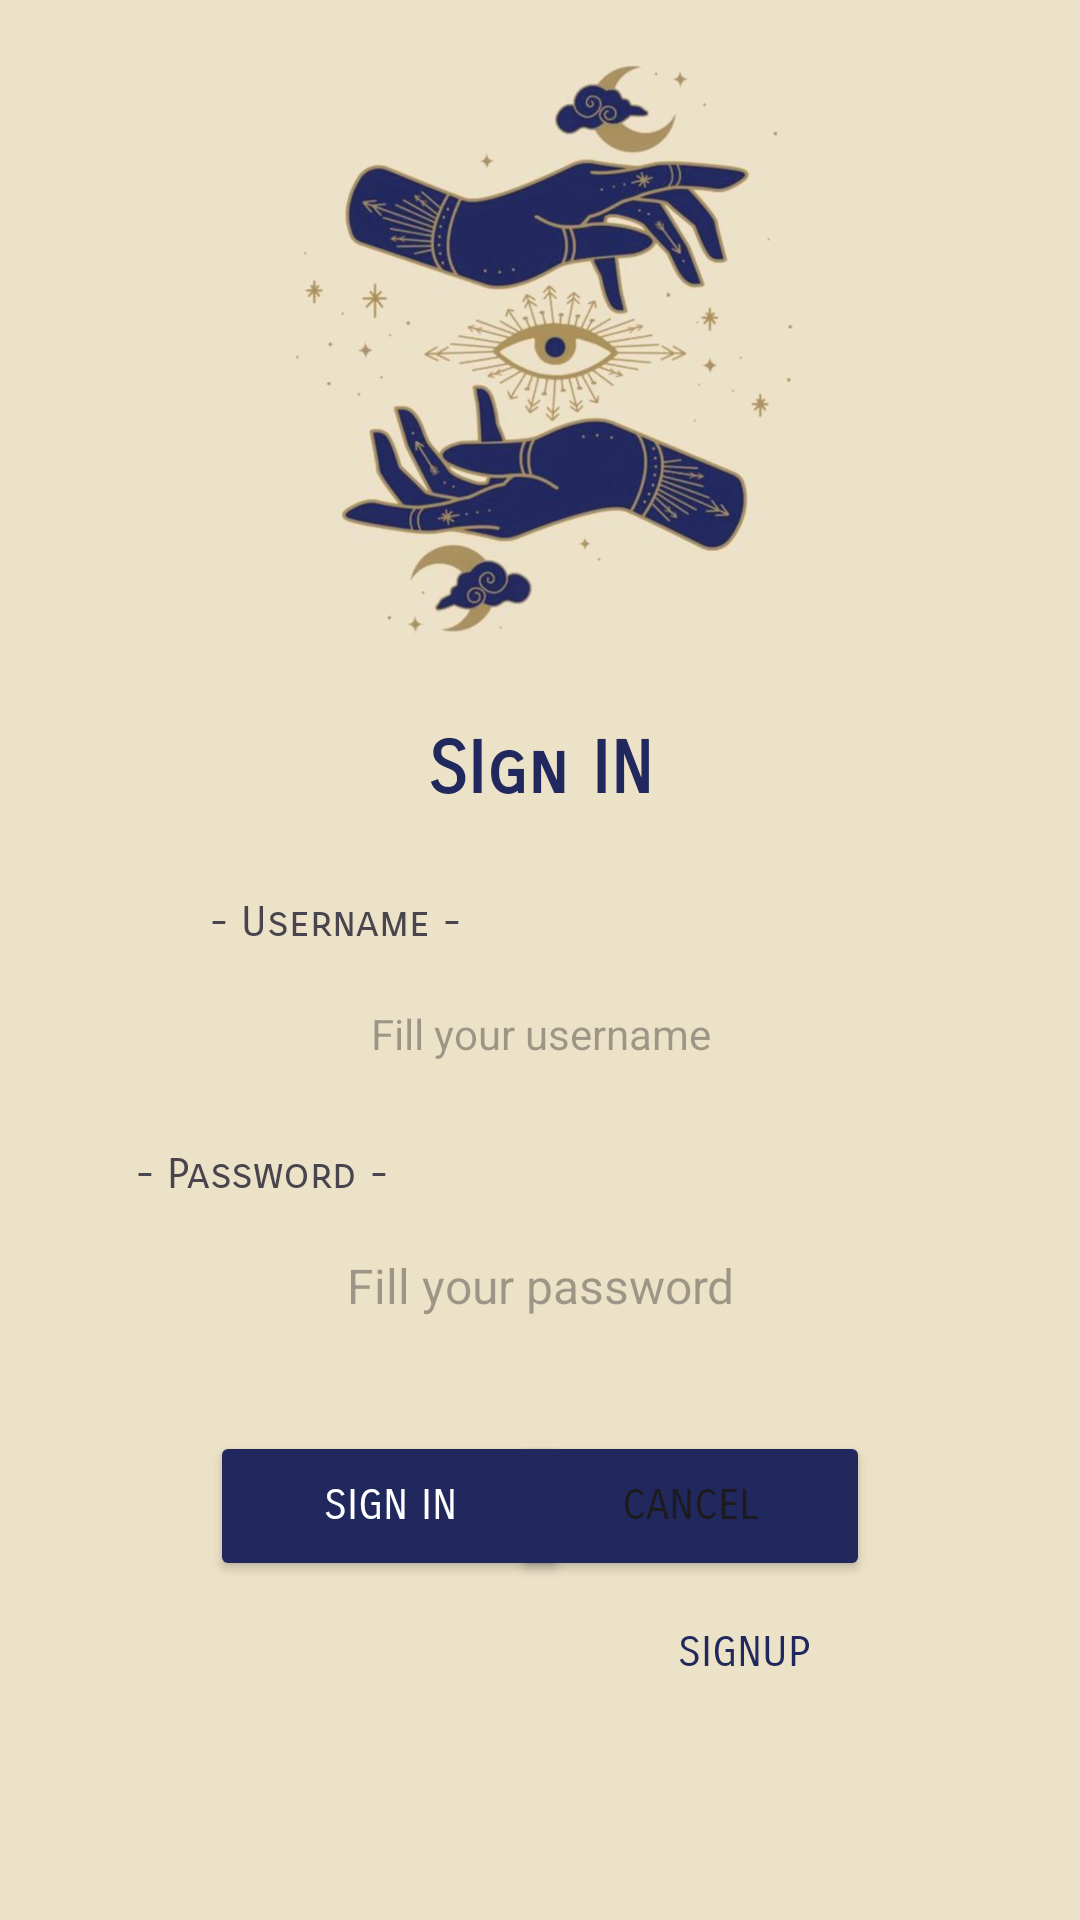

The Android layout XML behind this screen, and the referenced resources:
<!-- AndroidManifest.xml: application theme Theme.PersonalMu -->
<!-- res/layout/activity_main.xml -->
<?xml version="1.0" encoding="utf-8"?>
<androidx.constraintlayout.widget.ConstraintLayout xmlns:android="http://schemas.android.com/apk/res/android"
    xmlns:app="http://schemas.android.com/apk/res-auto"
    xmlns:tools="http://schemas.android.com/tools"
    android:layout_width="match_parent"
    android:layout_height="match_parent"
    android:background="#ECE2C7"
    tools:context=".MainActivity">

    <Button
        android:id="@+id/signInBtn"
        android:layout_width="120dp"
        android:layout_height="50dp"
        android:layout_marginStart="70dp"
        android:layout_marginTop="30dp"
        android:layout_marginEnd="30dp"
        android:backgroundTint="#21285E"
        android:fontFamily="sans-serif-smallcaps"
        android:text="Sign In"
        android:textColor="@android:color/background_light"
        app:layout_constraintEnd_toStartOf="@+id/cancelBtn"
        app:layout_constraintHorizontal_bias="0.0"
        app:layout_constraintStart_toStartOf="parent"
        app:layout_constraintTop_toBottomOf="@+id/passText" />

    <Button
        android:id="@+id/cancelBtn"
        android:layout_width="120dp"
        android:layout_height="50dp"
        android:layout_marginTop="30dp"
        android:layout_marginEnd="70dp"
        android:backgroundTint="#21285E"
        android:fontFamily="sans-serif-smallcaps"
        android:text="Cancel"
        app:layout_constraintEnd_toEndOf="parent"
        app:layout_constraintTop_toBottomOf="@+id/passText" />

    <Button
        android:id="@+id/signUpBtn"
        style="@style/Widget.AppCompat.Button.Borderless"
        android:layout_width="wrap_content"
        android:layout_height="wrap_content"
        android:layout_marginEnd="68dp"
        android:fontFamily="sans-serif-smallcaps"
        android:text="Signup"
        android:textColor="#21285E"
        app:layout_constraintEnd_toEndOf="parent"
        app:layout_constraintTop_toBottomOf="@+id/cancelBtn" />

    <EditText
        android:id="@+id/userText"
        android:layout_width="0dp"
        android:layout_height="37dp"
        android:layout_marginStart="70dp"
        android:layout_marginTop="10dp"
        android:layout_marginEnd="70dp"
        android:background="@drawable/share_rouned_corner_plaintext"
        android:ems="10"
        android:hint="Fill your username"
        android:inputType="textPersonName"
        android:textAlignment="center"
        android:textSize="14sp"
        app:layout_constraintEnd_toEndOf="parent"
        app:layout_constraintStart_toStartOf="parent"
        app:layout_constraintTop_toBottomOf="@+id/textView13" />

    <EditText
        android:id="@+id/passText"
        android:layout_width="0dp"
        android:layout_height="37dp"
        android:layout_marginStart="70dp"
        android:layout_marginTop="10dp"
        android:layout_marginEnd="70dp"
        android:background="@drawable/share_rouned_corner_plaintext"
        android:ems="10"
        android:hint="Fill your password"
        android:inputType="textPassword"
        android:textAlignment="center"
        android:textSize="16sp"
        app:layout_constraintEnd_toEndOf="parent"
        app:layout_constraintHorizontal_bias="0.0"
        app:layout_constraintStart_toStartOf="parent"
        app:layout_constraintTop_toBottomOf="@+id/textView14" />

    <ImageView
        android:id="@+id/imageView4"
        android:layout_width="188dp"
        android:layout_height="192dp"
        android:layout_marginStart="30dp"
        android:layout_marginTop="20dp"
        android:layout_marginEnd="30dp"
        app:layout_constraintEnd_toEndOf="parent"
        app:layout_constraintStart_toStartOf="parent"
        app:layout_constraintTop_toTopOf="parent"
        app:srcCompat="@drawable/logo" />

    <TextView
        android:id="@+id/textView2"
        android:layout_width="wrap_content"
        android:layout_height="wrap_content"
        android:layout_marginTop="30dp"
        android:fontFamily="sans-serif-smallcaps"
        android:text="SIgn IN"
        android:textColor="#21285E"
        android:textSize="24sp"
        android:textStyle="bold"
        app:layout_constraintEnd_toEndOf="parent"
        app:layout_constraintStart_toStartOf="parent"
        app:layout_constraintTop_toBottomOf="@+id/imageView4" />

    <TextView
        android:id="@+id/textView13"
        android:layout_width="wrap_content"
        android:layout_height="wrap_content"
        android:layout_marginStart="70dp"
        android:layout_marginTop="28dp"
        android:layout_marginEnd="30dp"
        android:fontFamily="sans-serif-smallcaps"
        android:text="- Username -"
        android:textSize="14sp"
        app:layout_constraintEnd_toEndOf="parent"
        app:layout_constraintHorizontal_bias="0.0"
        app:layout_constraintStart_toStartOf="parent"
        app:layout_constraintTop_toBottomOf="@+id/textView2" />

    <TextView
        android:id="@+id/textView14"
        android:layout_width="wrap_content"
        android:layout_height="wrap_content"
        android:layout_marginStart="70dp"
        android:layout_marginTop="20dp"
        android:layout_marginEnd="251dp"
        android:fontFamily="sans-serif-smallcaps"
        android:text="- Password - "
        android:textSize="14sp"
        app:layout_constraintEnd_toEndOf="parent"
        app:layout_constraintStart_toStartOf="parent"
        app:layout_constraintTop_toBottomOf="@+id/userText" />

</androidx.constraintlayout.widget.ConstraintLayout>
<!-- resources referenced by this layout -->
<resources>
  <!-- drawable logo: jpg bitmap (drawable, 72835 bytes) -->
  <style name="Theme.PersonalMu" parent="Base.Theme.PersonalMu" />
  <style name="Base.Theme.PersonalMu" parent="Theme.Material3.DayNight.NoActionBar">
          
          
      </style>
</resources>
